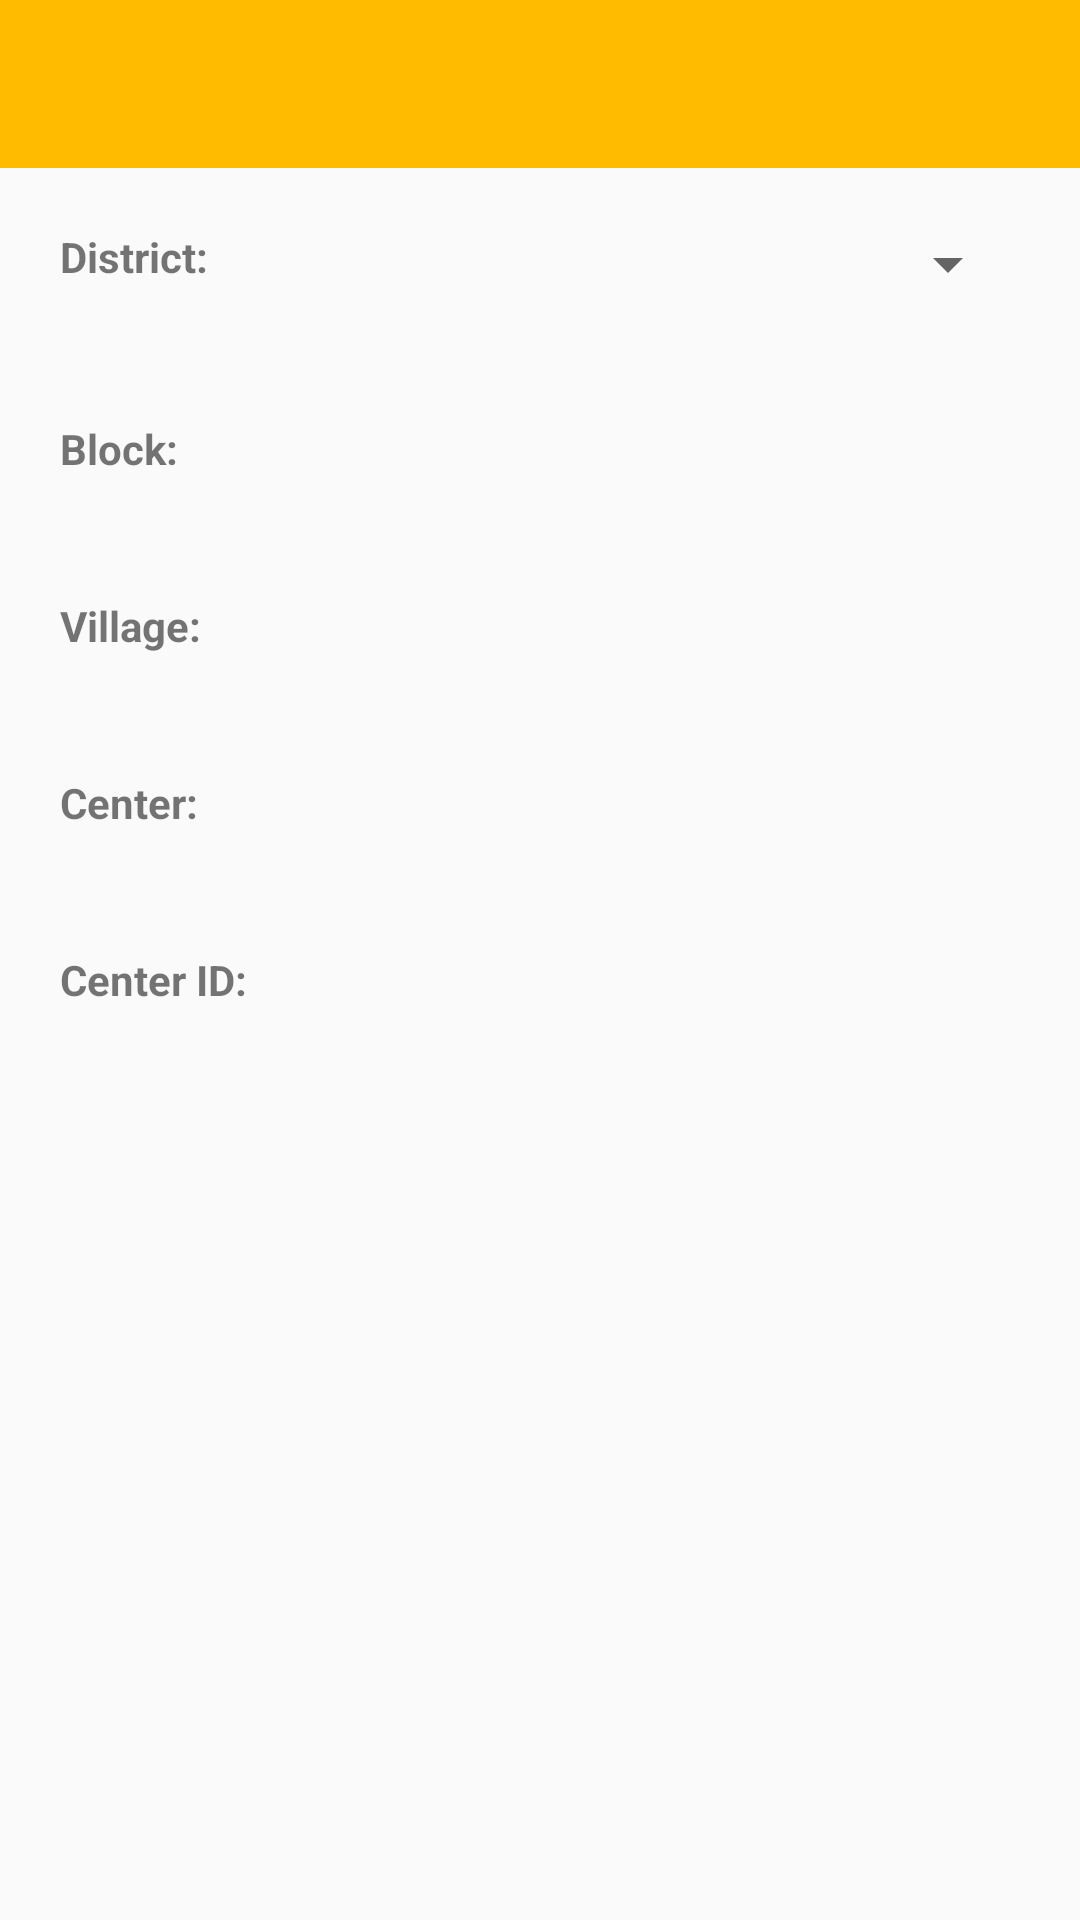

Layout XML and referenced resources for this Android screen:
<!-- AndroidManifest.xml: application theme AppTheme -->
<!-- res/layout/spinner_value.xml -->
<?xml version="1.0" encoding="utf-8"?>
<LinearLayout xmlns:android="http://schemas.android.com/apk/res/android"
    android:layout_width="match_parent"
    android:layout_height="match_parent"
    android:orientation="vertical"
    >
    <include
        android:id="@+id/tool_bar"
        layout="@layout/toolbar"
        android:layout_width="match_parent"
        android:layout_height="wrap_content"></include>
    <LinearLayout
        android:layout_width="match_parent"
        android:layout_height="wrap_content"
        android:orientation="horizontal"
        android:padding="20dp"
        android:paddingTop="20dp"
        >

        <TextView
            android:layout_width="wrap_content"
            android:layout_height="wrap_content"
            android:text="@string/District"
            android:textStyle="bold"

            android:layout_gravity="left"
            />

        <Spinner
            android:layout_width="match_parent"
            android:layout_height="wrap_content"
            android:id="@+id/name_spinner"
            android:gravity="right"
            android:spinnerMode="dropdown" />
    </LinearLayout>
    <LinearLayout
        android:layout_width="match_parent"
        android:layout_height="wrap_content"
        android:orientation="horizontal"
        android:padding="20dp"
        >

        <TextView
            android:layout_width="wrap_content"
            android:layout_height="wrap_content"
            android:text="@string/Block"
            android:textStyle="bold"/>

        <Spinner
            android:layout_width="match_parent"
            android:layout_height="wrap_content"
            android:id="@+id/block_spinner"
            android:gravity="right"
            android:background="#000000"
            android:textColor="#000000"
            android:spinnerMode="dropdown" />
    </LinearLayout>
    <LinearLayout
        android:layout_width="match_parent"
        android:layout_height="wrap_content"
        android:orientation="horizontal"
        android:padding="20dp"
        >

        <TextView
            android:layout_width="wrap_content"
            android:layout_height="wrap_content"
            android:text="@string/Village"
            android:textStyle="bold"/>

        <Spinner
            android:layout_width="match_parent"
            android:layout_height="wrap_content"
            android:id="@+id/village_spinner"
            android:textColor="#000000"
            android:background="#000000"
            android:gravity="right"
            android:spinnerMode="dropdown" />
    </LinearLayout>

    <LinearLayout
        android:layout_width="match_parent"
        android:layout_height="wrap_content"
        android:orientation="horizontal"
        android:padding="20dp"
        >

        <TextView
            android:layout_width="wrap_content"
            android:layout_height="wrap_content"
            android:text="@string/Center"
            android:textStyle="bold"/>

        <Spinner
            android:layout_width="match_parent"
            android:layout_height="wrap_content"
            android:id="@+id/center_spinner"
            android:gravity="right"
            android:background="#000000"
            android:textColor="#000000"
            android:spinnerMode="dropdown" />
    </LinearLayout>
    <LinearLayout
        android:layout_width="353dp"
        android:layout_height="wrap_content"
        android:orientation="horizontal"
        android:padding="20dp">

        <TextView
            android:layout_width="wrap_content"
            android:layout_height="wrap_content"
            android:text="@string/CenterID"
            android:textStyle="bold"
            />
        <TextView
            android:layout_width="match_parent"
            android:layout_height="wrap_content"
            android:layout_gravity="right"
            android:layout_marginLeft="10dp"
            android:textColor="#000000"
            android:textStyle="bold"
            android:id="@+id/cid" />


    </LinearLayout>

</LinearLayout>
<!-- res/layout/toolbar.xml (included above) -->
<?xml version="1.0" encoding="utf-8"?>
<android.support.v7.widget.Toolbar
    xmlns:android="http://schemas.android.com/apk/res/android"
    android:layout_height="wrap_content"
    android:layout_width="match_parent"
    android:background="@color/ColorPrimary"/>
<!-- resources referenced by this layout -->
<resources>
  <color name="ColorPrimary">#FFBB00</color>
  <string name="Block">Block:</string>
  <string name="Center">Center:</string>
  <string name="CenterID">Center ID:</string>
  <string name="District">District:</string>
  <string name="Village">Village:</string>
  <style name="AppTheme" parent="Theme.AppCompat.Light.NoActionBar">
          <item name="colorPrimary">@color/ColorPrimary</item>
          <item name="colorPrimaryDark">@color/ColorPrimaryDark</item>
          <item name="android:textColorPrimary">@color/textColorPrimary</item>
          
      </style>
  <color name="ColorPrimaryDark">#eeac00</color>
  <color name="textColorPrimary">#000000</color>
</resources>
